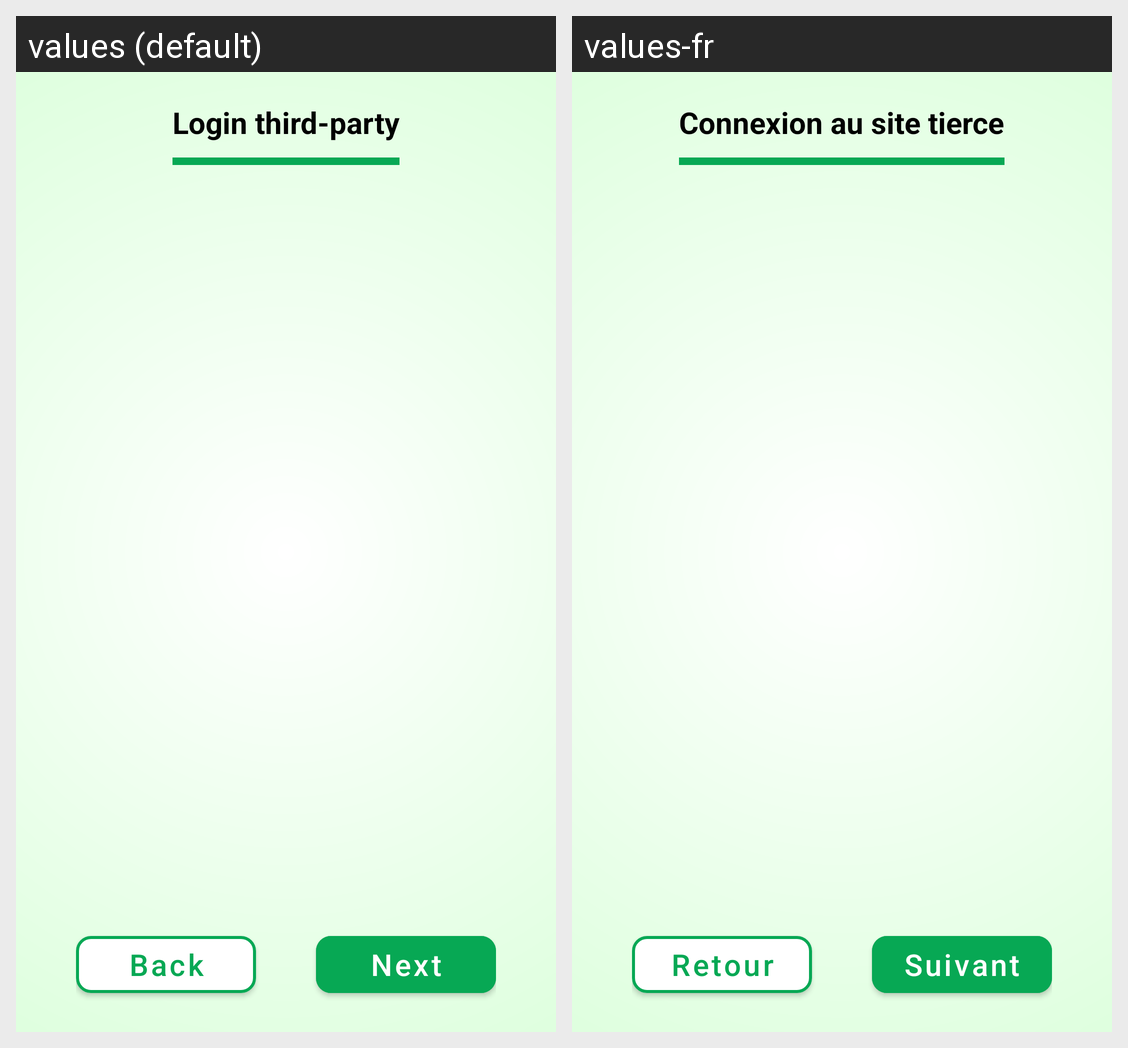

For this localized Android screen grid, give each drawn string resource with its value in every locale shown.
Android screen res/layout/third_party_login.xml rendered under 2 locales, left to right: values (default), values-fr. Device: Nexus 5 (rendered at 1080×1920; each locale shown at half size, 540×960, under a caption strip naming it); theme Theme.Moritania_Test.NoActionBar.
Strings drawn on this screen, with the default value and each locale's value (text and hints the layout hard-codes, and strings that could not be matched under every locale, appear in the picture but are not listed):

login_third_party
  values: Login third-party
  values-fr: Connexion au site tierce

label_back
  values: Back
  values-fr: Retour

label_next
  values: Next
  values-fr: Suivant
